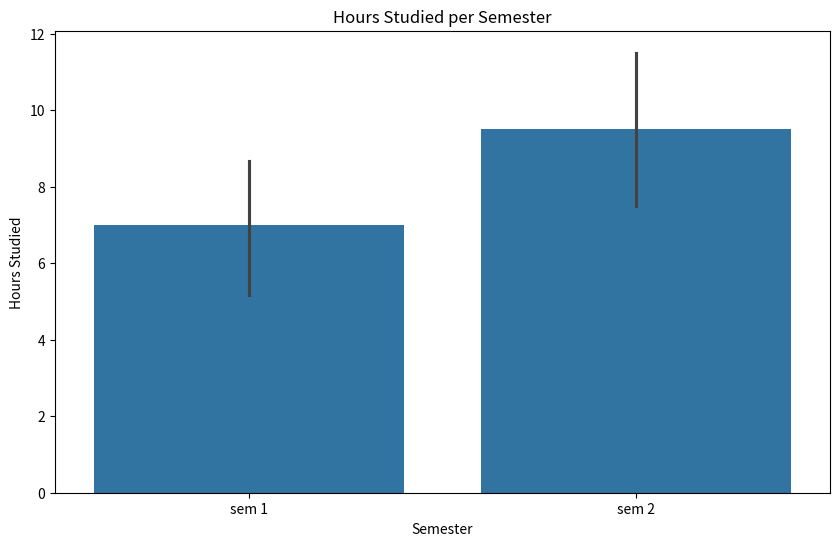

This chart was generated by the following Python code:
import pandas as pd
import seaborn as sns
import matplotlib.pyplot as plt
data={
    'semester':['sem 1','sem 1','sem 1','sem 1','sem 1','sem 1','sem 2','sem 2','sem 2','sem 2'],
    'hours_studied':[5,8,10,4,6,9,11,7,12,8]
}
df=pd.DataFrame(data)
plt.figure(figsize=(10,6))
sns.barplot(x='semester',y='hours_studied',data=df)
plt.title('Hours Studied per Semester')
plt.xlabel('Semester')
plt.ylabel('Hours Studied')
plt.show()